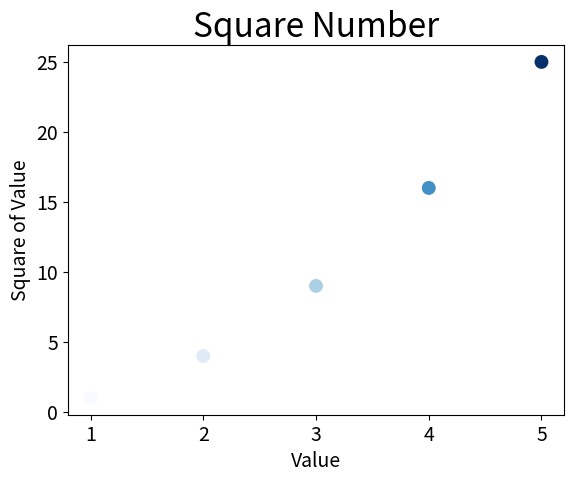

Write Python code to recreate this figure.
import matplotlib.pyplot as plt

x_value = [1, 2, 3, 4, 5]
y_value = [1, 4, 9, 16, 25]
plt.scatter(x_value, y_value,c = y_value, cmap=plt.cm.Blues, edgecolor = 'none', s = 100 )

# 设置图标标题 并给坐标轴加上标签
plt.title("Square Number", fontsize = 24)
plt.xlabel("Value", fontsize = 14)
plt.ylabel("Square of Value", fontsize = 14)

# 设置刻度标记的大小
plt.tick_params(axis = 'both', which = 'major', labelsize = 14)

plt.show()